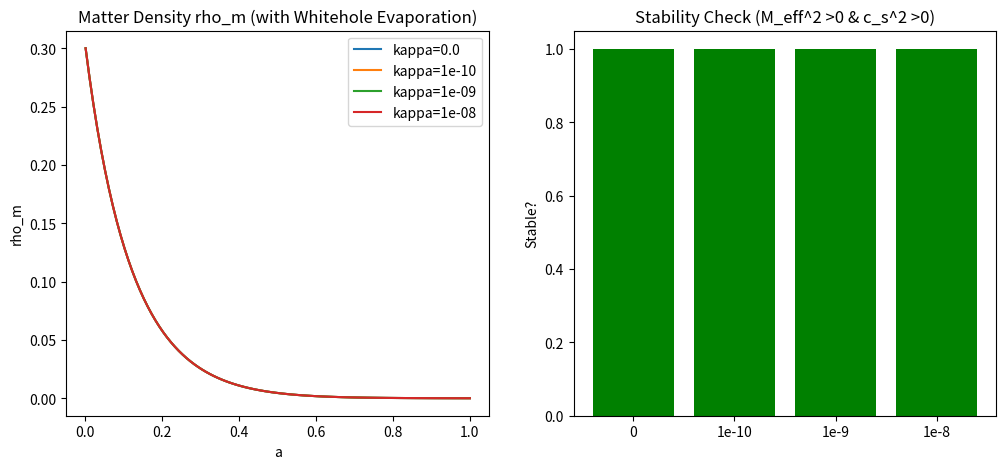

Write Python code to recreate this figure.
import numpy as np
from scipy.integrate import odeint
import matplotlib.pyplot as plt

# V6.1 parameters (natural units: G=1)
G = 1.0
eps0 = 1.0
R_ast_late = 30.0
M_phi = 1.0
c5 = 1.0
m_phi = 1e-33
Omega_m0 = 0.3
kappa_white_list = [0.0, 1e-10, 1e-9, 1e-8]

# Functions
def f_R(R, eps0=eps0, R_ast=R_ast_late):
    return eps0 * np.tanh(R / R_ast)

def R_from_a(a, H0=1.0):
    return 6 * H0**2 * (1.0 / a**3 + 0.7)

def Q_white(rho_DE, kappa, f_R_val, H):
    return -kappa * f_R_val * H * np.sqrt(np.abs(rho_DE))

def deriv(y, a, kappa):
    rho_m, rho_DE = y
    H = np.sqrt(8*np.pi*G/3 * (rho_m + rho_DE))  # G defined
    R_val = R_from_a(a)
    f_R_val = f_R(R_val)
    Q_w = Q_white(rho_DE, kappa, f_R_val, H)
    drho_m = -3*H*rho_m + Q_w  # corrected matter equation
    w_phi = -0.9  # defined before use
    drho_DE = 3*H*(1 + w_phi)*rho_DE - Q_w  # corrected
    return [drho_m, drho_DE]  # corrected return

# Stability check: estimate M_eff^2 from perturbation
def stability_check(kappa, a=1.0):
    H = np.sqrt(8*np.pi*G/3 * (0.3 + 0.7))  # G defined
    R_val = R_from_a(a)
    f_R_val = f_R(R_val)
    M_eff2 = m_phi**2 + (c5 * f_R_val / M_phi)**2 * kappa**2 * H**2
    c_s2 = 1 + kappa**2 * (f_R_val / M_phi)**2  # corrected identifier
    return M_eff2 > 0 and c_s2 > 0

# Simulation
a_range = np.linspace(0.001, 1.0, 100)
plt.figure(figsize=(12,5))

# Plot 1: rho_m evolution
plt.subplot(1,2,1)
for kappa in kappa_white_list:
    sol = odeint(deriv, [0.3, 0.7], a_range, args=(kappa,))
    plt.plot(a_range, sol[:,0], label=f'kappa={kappa}')
plt.title('Matter Density rho_m (with Whitehole Evaporation)')
plt.xlabel('a')
plt.ylabel('rho_m')
plt.legend()

# Plot 2: Stability summary
plt.subplot(1,2,2)
stable = [all(stability_check(kappa, a) for a in a_range) for kappa in kappa_white_list]
plt.bar(['0', '1e-10', '1e-9', '1e-8'], stable, color=['green' if s else 'red' for s in stable])
plt.title('Stability Check (M_eff^2 >0 & c_s^2 >0)')
plt.ylabel('Stable?')
plt.savefig('whitehole_stability.png')
plt.show()

print("Simulation complete. Check whitehole_stability.png for plots.")
